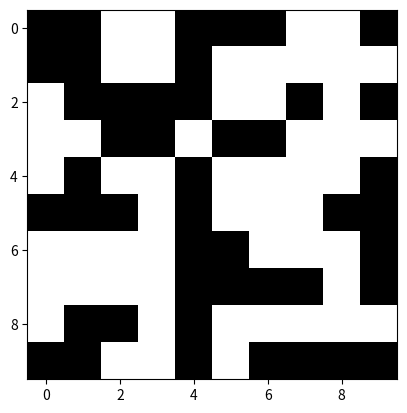

This chart was generated by the following Python code:
# -*- coding: utf-8 -*-
"""
Created on 10/06/2023

@author: Juan Pablo Manzano
"""

import numpy as np
import pandas as pd
import os
import matplotlib.pyplot as plt

# Practico 6

# =============================================================================
# Ejercicio 1
# =============================================================================

m_random = np.random.randint(2,size=(10,10))

# genere una matriz aleatoria, y la copie aca para que quede fija, sino cada vez que se ejecute
# la linea de arriba, me crea una matriz diferente

m_almacenada = [[0, 0, 1, 1, 0, 0, 0, 1, 1, 0],
                [0, 0, 1, 1, 0, 1, 1, 1, 1, 1],
                [1, 0, 0, 0, 0, 1, 1, 0, 1, 0],
                [1, 1, 0, 0, 1, 0, 0, 1, 1, 1],
                [1, 0, 1, 1, 0, 1, 1, 1, 1, 0],
                [0, 0, 0, 1, 0, 1, 1, 1, 0, 0],
                [1, 1, 1, 1, 0, 0, 1, 1, 1, 0],
                [1, 1, 1, 1, 0, 0, 0, 0, 1, 0],
                [1, 0, 0, 1, 0, 1, 1, 1, 1, 1],
                [0, 0, 1, 1, 0, 1, 0, 0, 0, 0]]

m_almacenada = np.array(m_almacenada)
plt.imshow(m_almacenada,cmap=plt.get_cmap('gray'))
plt.show()

w_patron = np.empty((10,10))
for i in range(m_almacenada.shape[0]):
    for j in range(m_almacenada.shape[1]):
        w_patron[i,j] = (m_almacenada[i,j]*m_almacenada[j,i])/m_almacenada.size

w_patron2 = (1/m_almacenada.shape[0]) * np.dot(m_almacenada,m_almacenada.T)

w_patron2
m_vect = m_almacenada.flatten()
